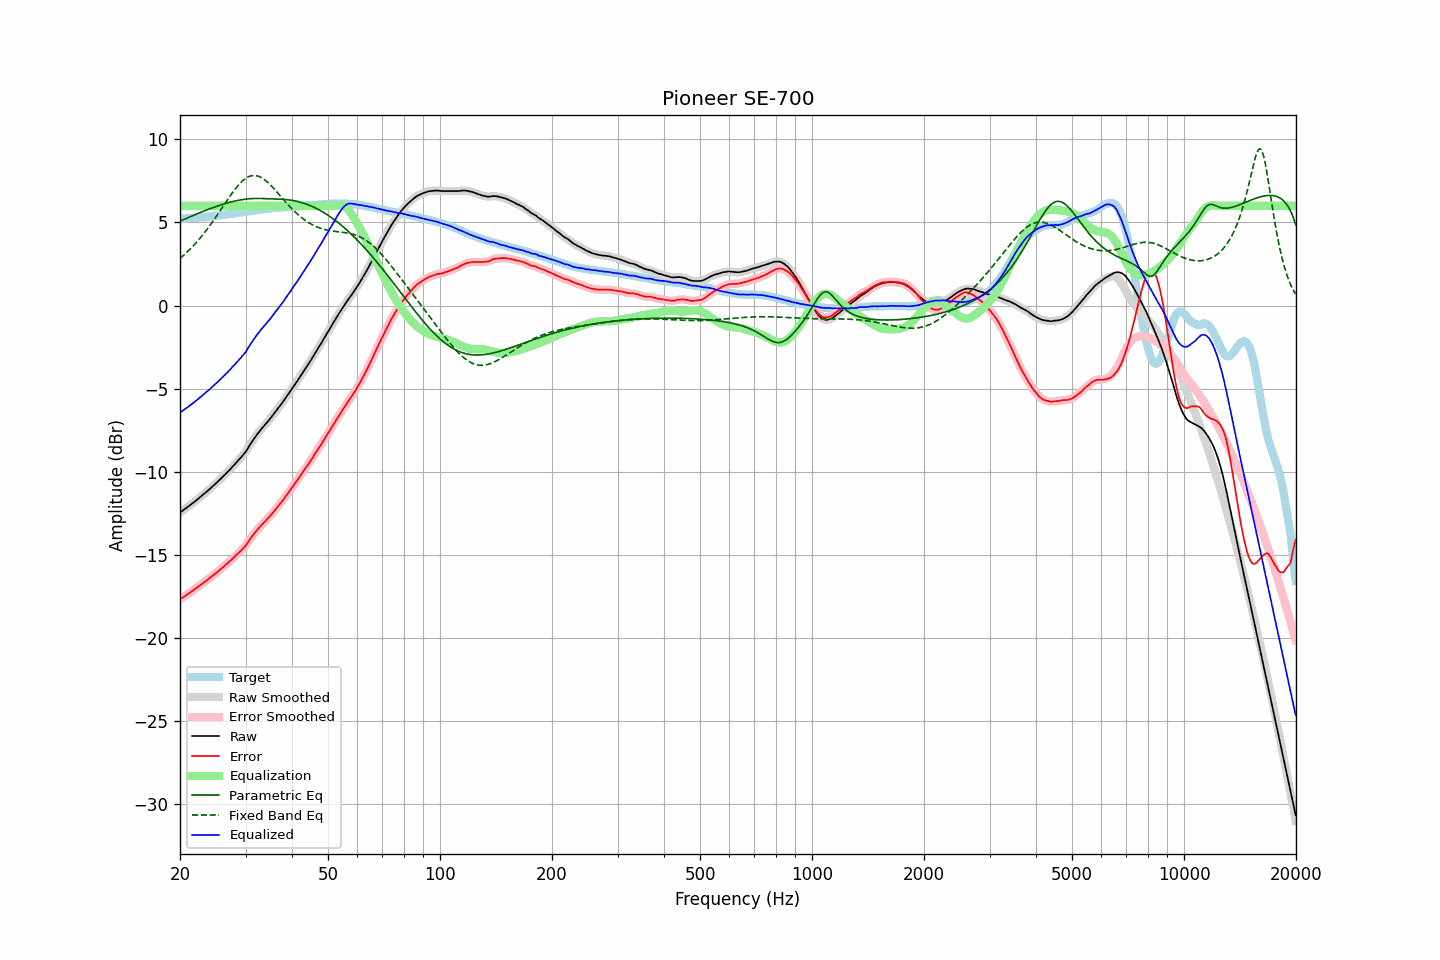

The file beside this chart, header and first rows:
frequency, raw, error, smoothed, error_smoothed, equalization, parametric_eq, fixed_band_eq, equalized_raw, equalized_smoothed, target
20.00, -12.44, -17.66, -12.44, -17.66, 6.00, 5.07, 2.84, -6.44, -6.44, 5.22
20.20, -12.37, -17.59, -12.37, -17.60, 6.00, 5.11, 2.92, -6.37, -6.37, 5.22
20.40, -12.30, -17.53, -12.30, -17.53, 6.00, 5.16, 3.00, -6.30, -6.30, 5.23
20.61, -12.23, -17.47, -12.23, -17.47, 6.00, 5.20, 3.09, -6.23, -6.23, 5.24
20.81, -12.16, -17.40, -12.16, -17.41, 6.00, 5.24, 3.18, -6.16, -6.16, 5.24
21.02, -12.09, -17.34, -12.09, -17.34, 6.00, 5.28, 3.27, -6.09, -6.09, 5.25
21.23, -12.02, -17.27, -12.02, -17.27, 6.00, 5.33, 3.37, -6.02, -6.02, 5.25
21.44, -11.94, -17.20, -11.95, -17.21, 6.00, 5.37, 3.46, -5.94, -5.95, 5.26
21.66, -11.87, -17.14, -11.87, -17.14, 6.00, 5.41, 3.56, -5.87, -5.87, 5.27
21.87, -11.79, -17.06, -11.80, -17.07, 6.00, 5.45, 3.67, -5.79, -5.80, 5.27
22.09, -11.72, -17.00, -11.72, -17.00, 6.00, 5.49, 3.77, -5.72, -5.72, 5.28
22.31, -11.64, -16.93, -11.64, -16.93, 6.00, 5.53, 3.88, -5.64, -5.64, 5.29
22.54, -11.56, -16.85, -11.56, -16.86, 6.00, 5.57, 4.00, -5.56, -5.56, 5.29
22.76, -11.48, -16.78, -11.48, -16.78, 6.00, 5.61, 4.11, -5.48, -5.48, 5.30
22.99, -11.40, -16.71, -11.40, -16.71, 6.00, 5.65, 4.23, -5.40, -5.40, 5.31
23.22, -11.32, -16.64, -11.32, -16.64, 6.00, 5.69, 4.35, -5.32, -5.32, 5.32
23.45, -11.24, -16.57, -11.24, -16.57, 6.00, 5.73, 4.48, -5.24, -5.24, 5.33
23.69, -11.16, -16.49, -11.16, -16.49, 6.00, 5.76, 4.60, -5.16, -5.16, 5.34
23.92, -11.07, -16.42, -11.07, -16.41, 6.00, 5.80, 4.73, -5.07, -5.07, 5.35
24.16, -10.98, -16.34, -10.98, -16.34, 6.00, 5.84, 4.87, -4.98, -4.98, 5.36
24.40, -10.89, -16.26, -10.90, -16.27, 6.00, 5.87, 5.00, -4.89, -4.90, 5.36
24.65, -10.81, -16.20, -10.81, -16.19, 6.00, 5.91, 5.14, -4.81, -4.81, 5.38
24.89, -10.72, -16.12, -10.72, -16.11, 6.00, 5.94, 5.28, -4.72, -4.72, 5.39
25.14, -10.63, -16.04, -10.63, -16.03, 6.00, 5.97, 5.42, -4.63, -4.63, 5.40
25.39, -10.53, -15.94, -10.54, -15.95, 6.00, 6.01, 5.56, -4.53, -4.54, 5.41
25.65, -10.44, -15.87, -10.44, -15.87, 6.00, 6.04, 5.71, -4.44, -4.44, 5.42
25.91, -10.35, -15.79, -10.35, -15.79, 6.00, 6.07, 5.85, -4.35, -4.35, 5.44
26.16, -10.25, -15.70, -10.25, -15.70, 6.00, 6.10, 5.99, -4.25, -4.25, 5.45
26.43, -10.17, -15.63, -10.16, -15.62, 6.00, 6.13, 6.14, -4.17, -4.16, 5.46
26.69, -10.06, -15.53, -10.07, -15.54, 6.00, 6.16, 6.28, -4.06, -4.07, 5.47
26.96, -9.97, -15.46, -9.97, -15.46, 6.00, 6.18, 6.43, -3.97, -3.97, 5.49
27.23, -9.87, -15.36, -9.87, -15.37, 6.00, 6.21, 6.57, -3.87, -3.87, 5.50
27.50, -9.76, -15.28, -9.76, -15.28, 6.00, 6.24, 6.70, -3.76, -3.76, 5.52
27.77, -9.65, -15.18, -9.66, -15.18, 6.00, 6.26, 6.84, -3.65, -3.66, 5.53
28.05, -9.55, -15.10, -9.55, -15.09, 6.00, 6.28, 6.97, -3.55, -3.55, 5.55
28.33, -9.44, -15.00, -9.44, -15.00, 6.00, 6.30, 7.09, -3.44, -3.44, 5.56
28.62, -9.34, -14.91, -9.34, -14.91, 6.00, 6.32, 7.21, -3.34, -3.34, 5.57
28.90, -9.23, -14.82, -9.23, -14.82, 6.00, 6.34, 7.31, -3.23, -3.23, 5.58
29.19, -9.12, -14.73, -9.12, -14.72, 6.00, 6.36, 7.42, -3.12, -3.12, 5.60
29.48, -9.01, -14.62, -9.02, -14.63, 6.00, 6.37, 7.51, -3.01, -3.02, 5.61
29.78, -8.89, -14.53, -8.90, -14.53, 6.00, 6.39, 7.59, -2.89, -2.90, 5.63
30.08, -8.78, -14.42, -8.76, -14.41, 6.00, 6.40, 7.66, -2.78, -2.76, 5.64
30.38, -8.62, -14.27, -8.62, -14.27, 6.00, 6.41, 7.72, -2.62, -2.62, 5.66
30.68, -8.45, -14.12, -8.46, -14.13, 6.00, 6.42, 7.76, -2.45, -2.46, 5.67
30.99, -8.30, -13.98, -8.30, -13.99, 6.00, 6.43, 7.79, -2.30, -2.30, 5.69
31.30, -8.16, -13.85, -8.15, -13.85, 6.00, 6.43, 7.81, -2.16, -2.15, 5.70
31.61, -8.01, -13.73, -8.01, -13.72, 6.00, 6.44, 7.82, -2.01, -2.01, 5.71
31.93, -7.88, -13.60, -7.88, -13.60, 6.00, 6.44, 7.82, -1.88, -1.88, 5.72
32.24, -7.74, -13.48, -7.74, -13.48, 6.00, 6.44, 7.80, -1.74, -1.74, 5.74
32.57, -7.62, -13.37, -7.62, -13.37, 6.00, 6.44, 7.77, -1.62, -1.62, 5.75
32.89, -7.49, -13.26, -7.50, -13.26, 6.00, 6.44, 7.73, -1.49, -1.50, 5.77
33.22, -7.38, -13.16, -7.38, -13.16, 6.00, 6.44, 7.67, -1.38, -1.38, 5.78
33.55, -7.27, -13.07, -7.27, -13.07, 6.00, 6.43, 7.61, -1.27, -1.27, 5.80
33.89, -7.16, -12.97, -7.16, -12.97, 6.00, 6.43, 7.54, -1.16, -1.16, 5.80
34.23, -7.04, -12.87, -7.05, -12.86, 6.00, 6.43, 7.46, -1.04, -1.05, 5.82
34.57, -6.92, -12.75, -6.93, -12.76, 6.00, 6.42, 7.37, -0.92, -0.93, 5.83
34.92, -6.81, -12.65, -6.81, -12.65, 6.00, 6.42, 7.28, -0.81, -0.81, 5.84
35.27, -6.69, -12.54, -6.69, -12.54, 6.00, 6.42, 7.18, -0.69, -0.69, 5.86
35.62, -6.56, -12.43, -6.56, -12.43, 6.00, 6.41, 7.07, -0.56, -0.56, 5.86
35.97, -6.43, -12.30, -6.43, -12.31, 6.00, 6.41, 6.97, -0.43, -0.43, 5.87
... 635 more rows
